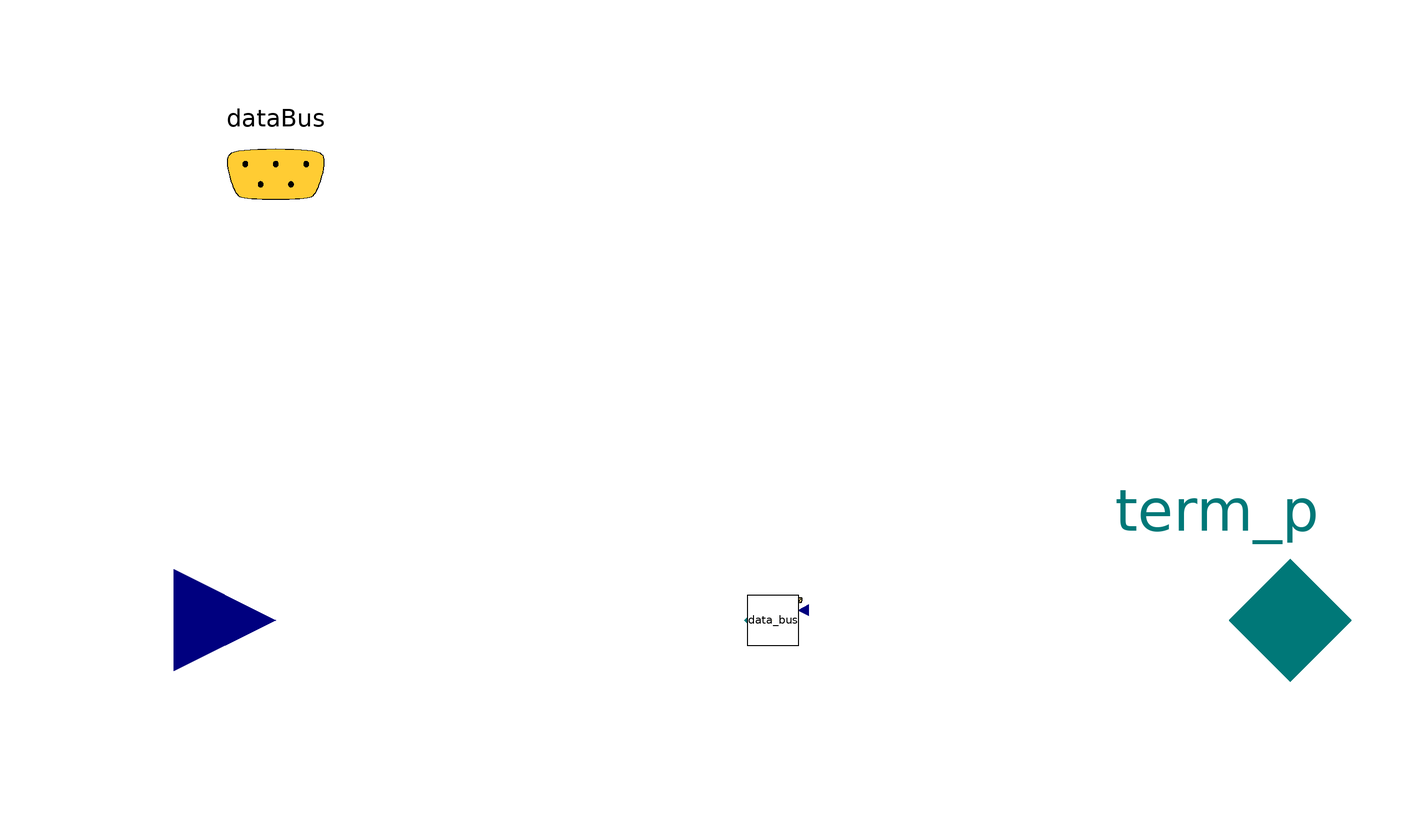

The Modelica model whose source follows is shown above as a component diagram (icons at their Placement, wires along their Line points).

model bus


extends Trano.BaseClasses.Containers.bus;
// Define Medium Package
package Medium = AixLib.Media.Air;

// Define Fluid Ports

// Define Heat Transfer Ports
Modelica.Blocks.Interfaces.RealInput[3] u
  annotation (Placement(transformation(extent= {{-138,-20},{-98,20}} )));
// Define Data Bus
Trano.Controls.BaseClasses.DataBus dataBus 
  annotation (
      Placement(transformation(extent= {{-118,68},{-78,108}} )), 
      iconTransformation(extent= {{-228,58},{-208,78}} )
  );
  Buildings.Electrical.AC.OnePhase.Interfaces.Terminal_p term_p annotation (
  Placement(transformation(extent= {{66,-24},{114,24}} ), iconTransformation(
      extent= {{66,-24},{114,24}} )));
        iso_13790_three_zones.Components.BaseClasses.DataServerReducedOrder
        data_bus (redeclare package
          Medium = Medium) annotation (
    Placement(transformation(origin = { 0.0, 0.0 },
    extent = {{ 5, -5}, {-5, 5}}
)));
equation        
        connect(data_bus.u[1],u[1])
        annotation (Line(
        points={{ 0.0, 0.0 }    ,{ 0.0, 0.0 }    ,{ 0.0, 0.0 }    ,{ 0.0, 0.0 }    },
        color={0, 0, 139},
        thickness=0.1,pattern =
        LinePattern.Dash,
        smooth=Smooth.None))
            ;        
        connect(data_bus.u[2],u[2])
        annotation (Line(
        points={{ 0.0, 0.0 }    ,{ 0.0, 0.0 }    ,{ 0.0, 0.0 }    ,{ 0.0, 0.0 }    },
        color={0, 0, 139},
        thickness=0.1,pattern =
        LinePattern.Dash,
        smooth=Smooth.None))
            ;        
        connect(data_bus.u[3],u[3])
        annotation (Line(
        points={{ 0.0, 0.0 }    ,{ 0.0, 0.0 }    ,{ 0.0, 0.0 }    ,{ 0.0, 0.0 }    },
        color={0, 0, 139},
        thickness=0.1,pattern =
        LinePattern.Dash,
        smooth=Smooth.None))
            ;        
        connect(data_bus.dataBus,dataBus)
        annotation (Line(
        points={{ 0.0, 0.0 }    ,{ 0.0, 0.0 }    ,{ 0.0, 0.0 }    ,{ 0.0, 0.0 }    },
        color={255,204,51},
        thickness=0.1,pattern =
        LinePattern.Solid,
        smooth=Smooth.None))
            ;        
        connect(data_bus.term_p,term_p)
        annotation (Line(
        points={{ 0.0, 0.0 }    ,{ 0.0, 0.0 }    ,{ 0.0, 0.0 }    ,{ 0.0, 0.0 }    },
        color={255,204,51},
        thickness=0.1,pattern =
        LinePattern.Solid,
        smooth=Smooth.None))
            ;end bus;